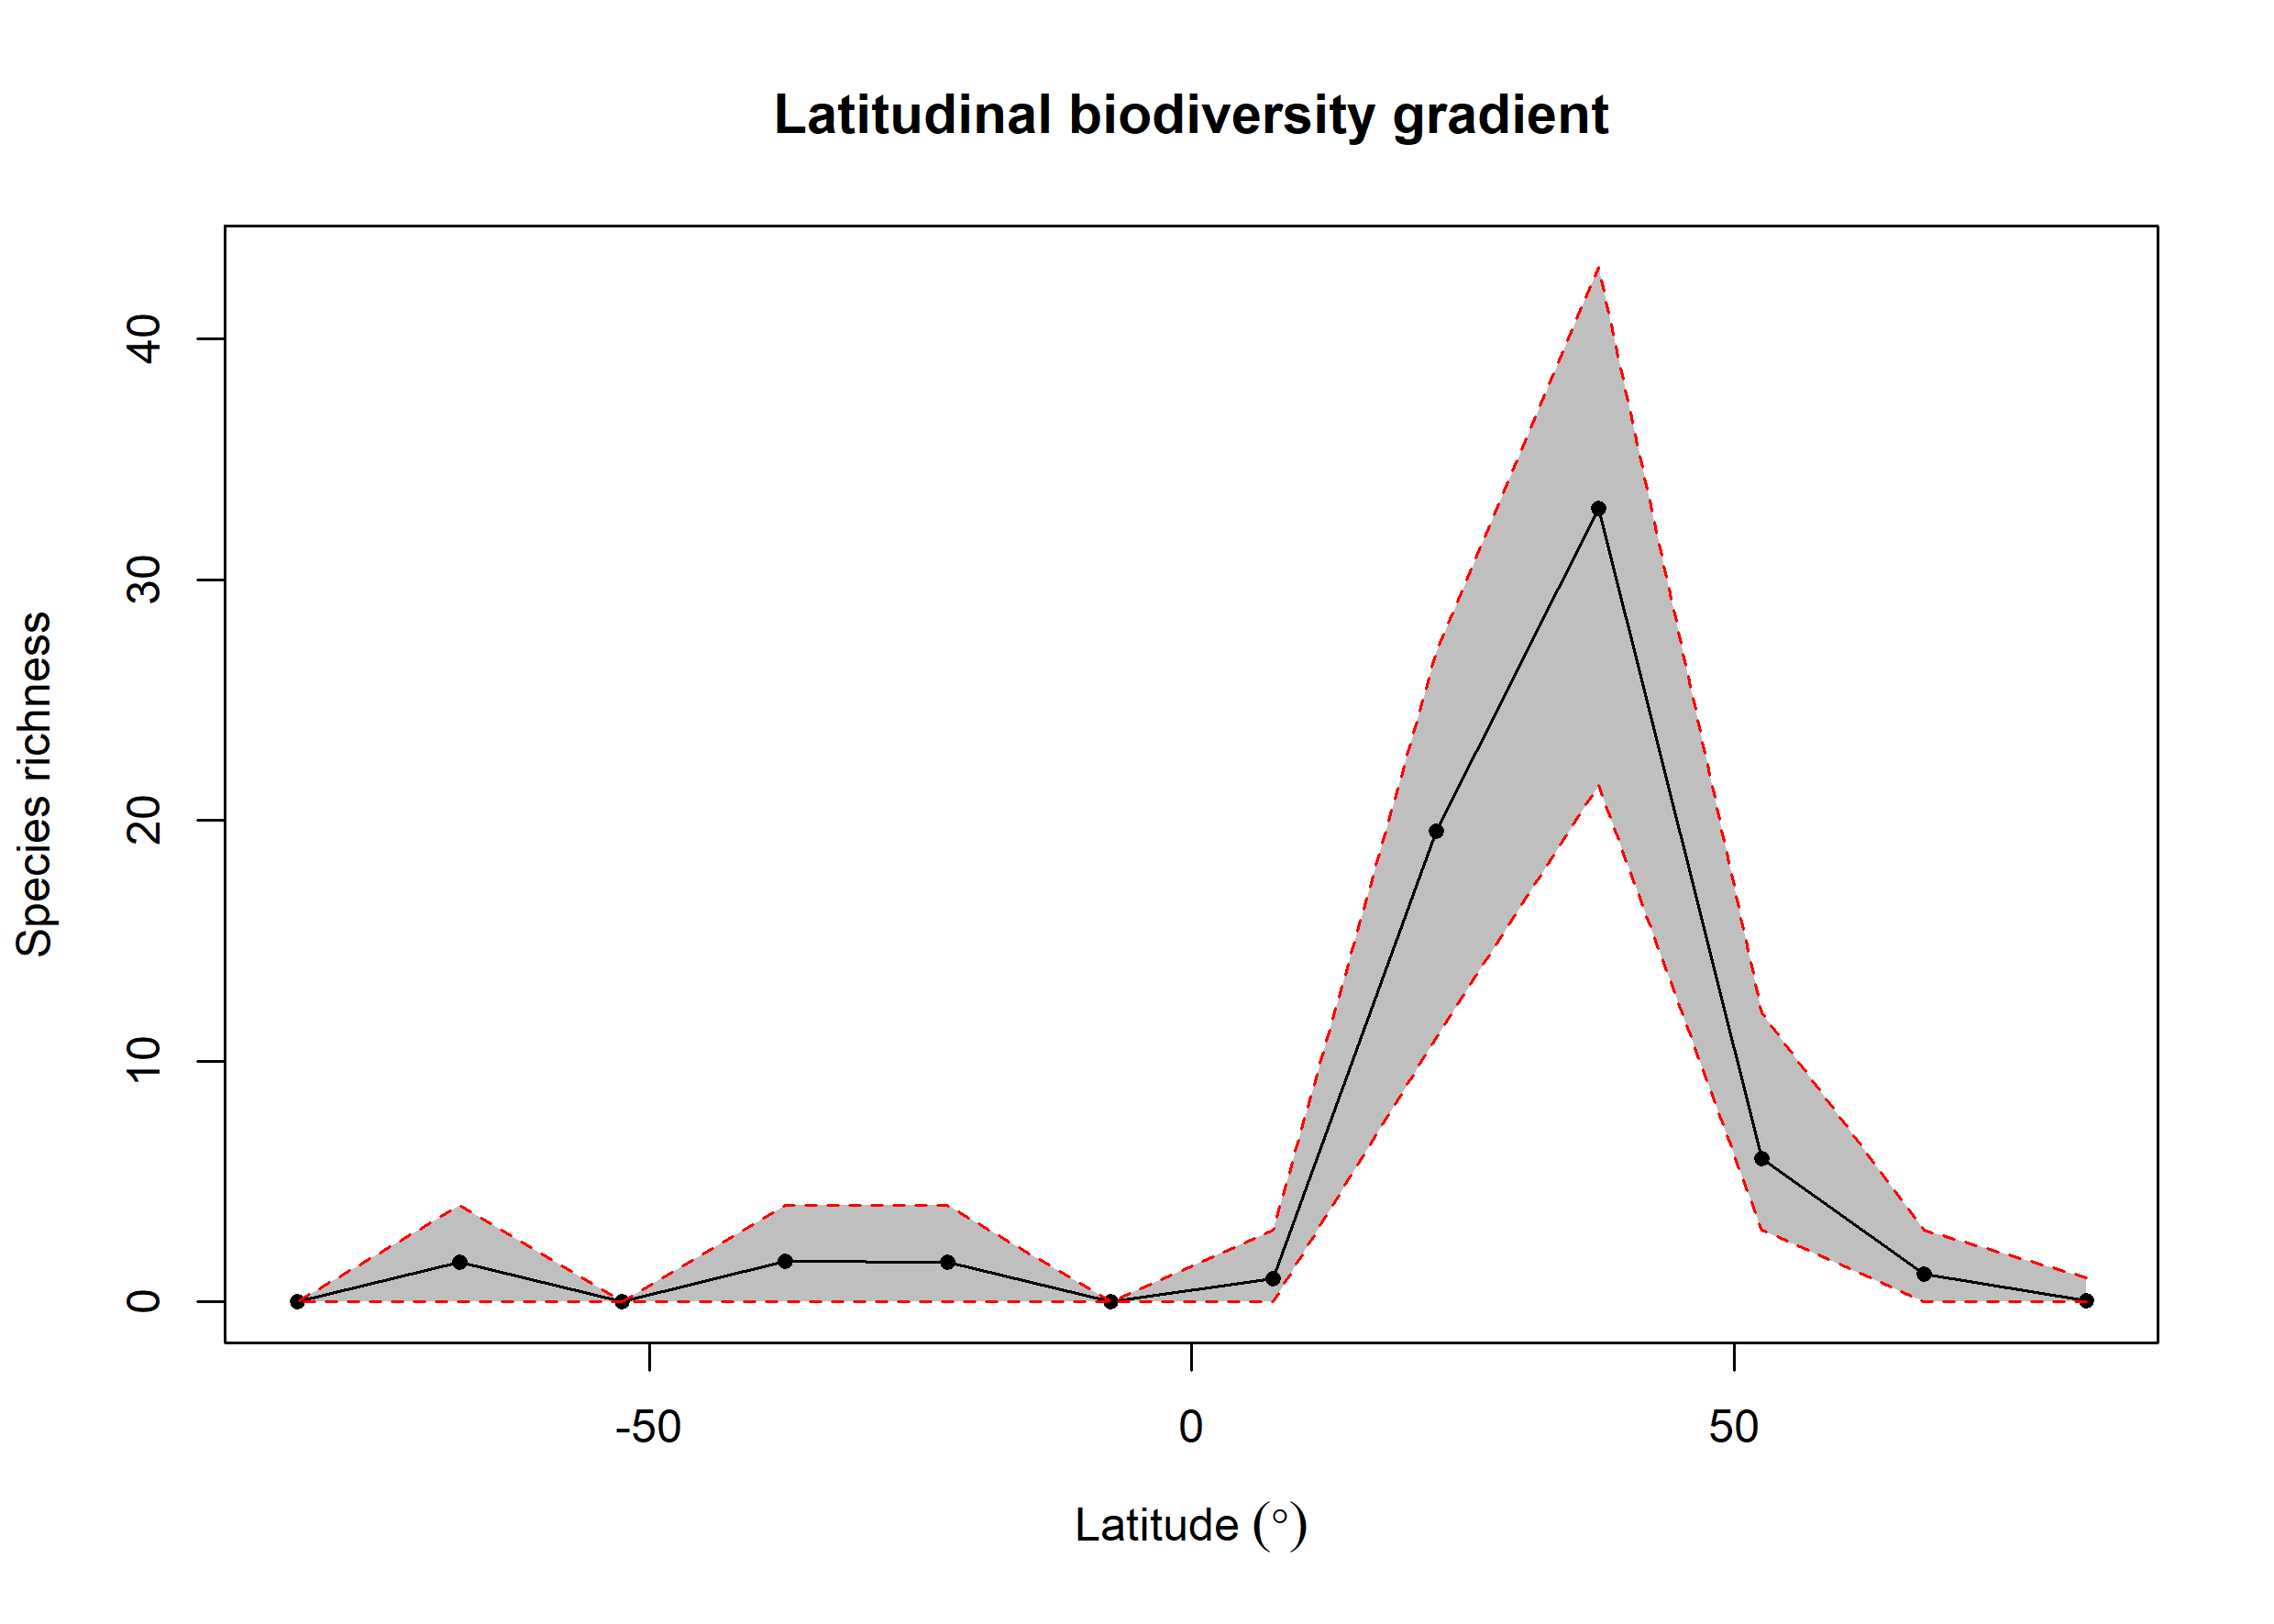

The file beside this chart, header and first rows:
bin, max, min, mid, hemisphere, mean_richness, CI.Lower, CI.Upper
1, 90, 75, 82.5, N, 0.07, 0, 1
2, 75, 60, 67.5, N, 1.17, 0, 3
3, 60, 45, 52.5, N, 5.97, 3, 12
4, 45, 30, 37.5, N, 32.95, 21.48, 43
5, 30, 15, 22.5, N, 19.54, 11, 27
6, 15, 0, 7.5, N, 0.95, 0, 3
7, 0, -15, -7.5, S, 0, 0, 0
8, -15, -30, -22.5, S, 1.67, 0, 4
9, -30, -45, -37.5, S, 1.69, 0, 4
10, -45, -60, -52.5, S, 0, 0, 0
11, -60, -75, -67.5, S, 1.66, 0, 4
12, -75, -90, -82.5, S, 0, 0, 0
